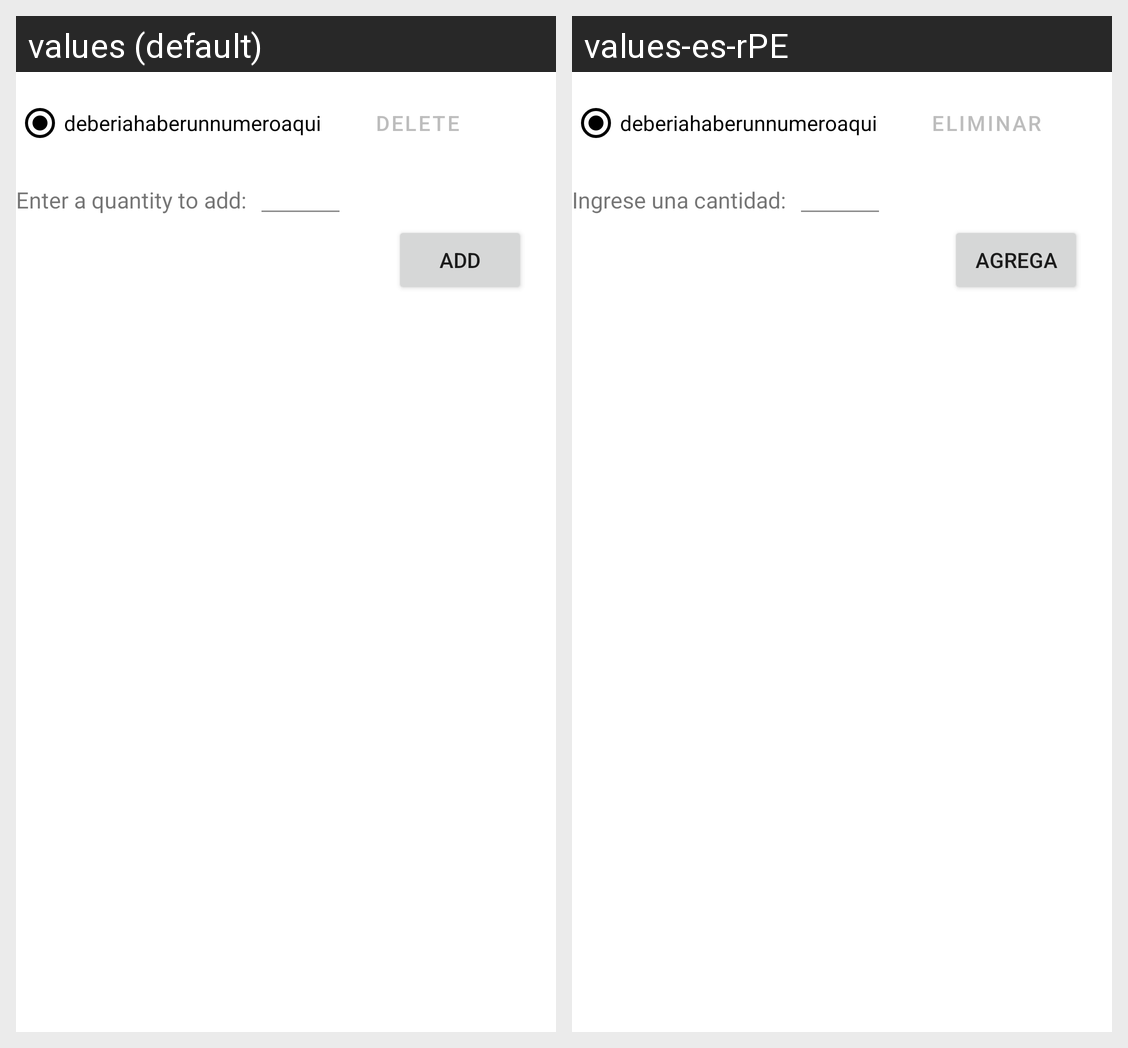

The Android screen above is rendered under two locales of the same app. Produce the string resources it draws, with the default and per-locale values.
Android screen res/layout/fragment_real_deposit.xml rendered under 2 locales, left to right: values (default), values-es-rPE. Device: Nexus 5 (rendered at 1080×1920; each locale shown at half size, 540×960, under a caption strip naming it); theme Theme.BecTec.
Strings drawn on this screen, with the default value and each locale's value (text and hints the layout hard-codes, and strings that could not be matched under every locale, appear in the picture but are not listed):

delete
  values: delete
  values-es-rPE: eliminar

add
  values: Add
  values-es-rPE: Agrega

text_send
  values: Enter a quantity to add:
  values-es-rPE: Ingrese una cantidad:
